Run: headless pygame with SDL's dummy video driver; simulated clock (each Clock.tick advances the game by its frame time, no real sleeping); random seed 0; keys injected as events and as key.get_pressed() state; mouse plan: one left click at the window centre at the start of phase 2, then a move to the lower-right quarter at the start of phase 3.
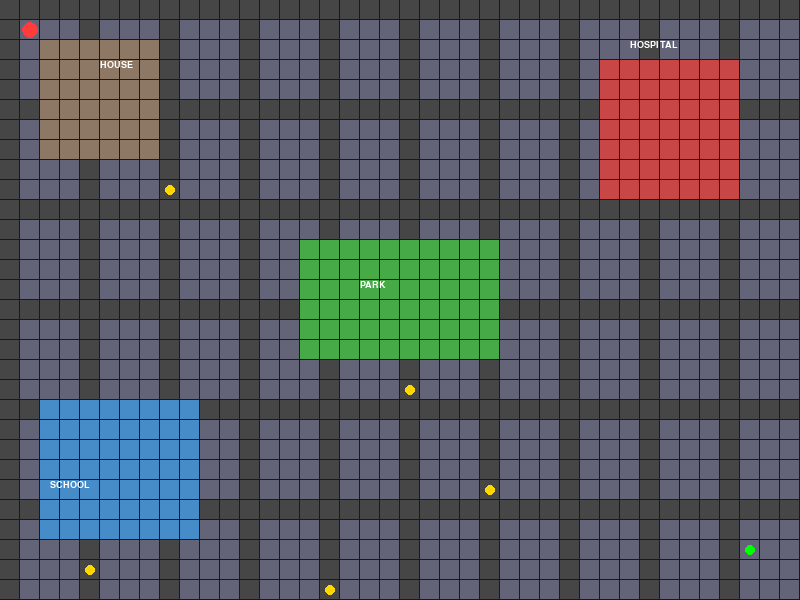
Frame 1 of 4 · flips 1–60 · no input
Frame 2 of 4 · flips 61–180 · clicked the window centre · tapped SPACE, RETURN · held RIGHT (→), D · screen unchanged from frame 1, image omitted
Frame 3 of 4 · flips 181–300 · moved the mouse to the lower-right quarter · held DOWN (↓), S · screen unchanged from frame 2, image omitted
Frame 4 of 4 · flips 301–420 · held LEFT (←), A, UP (↑), W · screen unchanged from frame 3, image omitted

The pygame program that drew these frames:

import pygame
import random
from collections import deque

pygame.init()

# --- Screen Setup ---
WIDTH, HEIGHT = 800, 600
CELL = 20
ROWS, COLS = HEIGHT // CELL, WIDTH // CELL

screen = pygame.display.set_mode((WIDTH, HEIGHT))
pygame.display.set_caption("AI City Map - Blind Search Simulation")

# --- Colors ---
ROAD = (70, 70, 70)
HOUSE = (140, 120, 100)
HOSPITAL = (200, 70, 70)
SCHOOL = (70, 140, 200)
PARK = (70, 170, 70)
CAR = (255, 60, 60)
PATH = (0, 255, 0)
EXPLORED = (255, 200, 0)
BG = (25, 25, 25)
GOAL_COLOR = (0, 255, 0)
OBSTACLE_COLOR = (255, 215, 0)
TEXT_COLOR = (255, 255, 255)

font = pygame.font.SysFont("arial", 14, bold=True)

# --- Generate base grid ---
city_map = []
for y in range(ROWS):
    row = []
    for x in range(COLS):
        if x % 4 == 0 or y % 5 == 0:
            row.append(0)  # road
        else:
            row.append(1)  # empty land/building
    city_map.append(row)

# --- Mark buildings ---
def fill_area(x1, y1, x2, y2, code):
    for yy in range(y1, y2):
        for xx in range(x1, x2):
            if 0 <= xx < COLS and 0 <= yy < ROWS:
                city_map[yy][xx] = code

fill_area(2, 2, 8, 8, 3)  # Houses
fill_area(2, ROWS - 10, 10, ROWS - 3, 4)  # School
fill_area(COLS - 10, 3, COLS - 3, 10, 5)  # Hospital
fill_area(COLS // 2 - 5, ROWS // 2 - 3, COLS // 2 + 5, ROWS // 2 + 3, 6)  # Park

# --- Add random obstacles ---
obstacles = []
for _ in range(20):
    x = random.randint(0, COLS - 1)
    y = random.randint(0, ROWS - 1)
    if city_map[y][x] == 0 and (x, y) != (1, 1):
        city_map[y][x] = 2
        obstacles.append((x, y))

# --- BFS containers ---
bfs_came_from = {}

def blind_search_stepwise(start, goal):
    global bfs_came_from
    bfs_came_from = {}

    if city_map[goal[1]][goal[0]] != 0:
        yield "invalid", []
        return

    q = deque([start])
    bfs_came_from[start] = None
    explored = []
    visited = set([start])

    while q:
        cur = q.popleft()
        explored.append(cur)
        yield cur, list(explored)

        if cur == goal:
            break

        for dx, dy in [(0, -1), (1, 0), (0, 1), (-1, 0)]:  # up,right,down,left
            nx, ny = cur[0] + dx, cur[1] + dy
            if 0 <= nx < COLS and 0 <= ny < ROWS:
                if (nx, ny) not in visited and city_map[ny][nx] == 0:
                    visited.add((nx, ny))
                    bfs_came_from[(nx, ny)] = cur
                    q.append((nx, ny))

    yield None, list(explored)
    return

def reconstruct_path(goal):
    path = []
    node = goal
    while node is not None and node in bfs_came_from:
        path.append(node)
        node = bfs_came_from[node]
    path.reverse()
    return path

# --- Car Setup ---
start = (1, 1)
goal = (COLS - 3, ROWS - 3)
search_generator = blind_search_stepwise(start, goal)
exploration_sequence = []
car_cell_index = 0
car_pos = start
final_path = []
following_final_path = False

# --- Move car one cell per frame ---
def move_car_cell(car_cell_index, path):
    if car_cell_index < len(path):
        return path[car_cell_index], car_cell_index + 1
    return path[-1], car_cell_index

# --- Main Loop ---
clock = pygame.time.Clock()
running = True

while running:
    for event in pygame.event.get():
        if event.type == pygame.QUIT:
            running = False
        if event.type == pygame.MOUSEBUTTONDOWN:
            mx, my = pygame.mouse.get_pos()
            gx, gy = mx // CELL, my // CELL
            if 0 <= gx < COLS and 0 <= gy < ROWS and city_map[gy][gx] == 0:
                start_cell = car_pos
                goal = (gx, gy)
                search_generator = blind_search_stepwise(start_cell, goal)
                exploration_sequence = []
                final_path = []
                following_final_path = False
                car_cell_index = 0

    # BFS step
    try:
        step, explored_cells = next(search_generator)
        if step == "invalid":
            explored_cells = []
        elif step is None:
            if goal in bfs_came_from:
                final_path = reconstruct_path(goal)
                following_final_path = True
                car_cell_index = 0
        else:
            exploration_sequence.append(step)
    except StopIteration:
        pass

    # Draw map
    screen.fill(BG)
    for y in range(ROWS):
        for x in range(COLS):
            rect = pygame.Rect(x * CELL, y * CELL, CELL - 1, CELL - 1)
            cell = city_map[y][x]
            if cell == 0:
                pygame.draw.rect(screen, ROAD, rect)
            elif cell == 1:
                pygame.draw.rect(screen, (100, 100, 120), rect)
            elif cell == 2:
                pygame.draw.rect(screen, ROAD, rect)
                pygame.draw.circle(screen, OBSTACLE_COLOR, (x * CELL + CELL // 2, y * CELL + CELL // 2), 5)
            elif cell == 3:
                pygame.draw.rect(screen, HOUSE, rect)
            elif cell == 4:
                pygame.draw.rect(screen, SCHOOL, rect)
            elif cell == 5:
                pygame.draw.rect(screen, HOSPITAL, rect)
            elif cell == 6:
                pygame.draw.rect(screen, PARK, rect)

    # Draw explored cells
    for ex, ey in exploration_sequence:
        pygame.draw.circle(screen, EXPLORED, (ex * CELL + CELL // 2, ey * CELL + CELL // 2), 3)

    # Draw final path
    if following_final_path:
        for px, py in final_path:
            pygame.draw.circle(screen, PATH, (px * CELL + CELL // 2, py * CELL + CELL // 2), 4)

    # --- Move car ONLY if BFS finished ---
    if following_final_path and final_path:
        car_pos, car_cell_index = move_car_cell(car_cell_index, final_path)
        if car_cell_index >= len(final_path):
            following_final_path = False
            exploration_sequence = []
            car_cell_index = 0
    # else: car stays at current cell until BFS finishes

    # Draw car
    pygame.draw.circle(screen, CAR, (car_pos[0] * CELL + CELL // 2, car_pos[1] * CELL + CELL // 2), 8)
    pygame.draw.circle(screen, GOAL_COLOR, (goal[0] * CELL + CELL // 2, goal[1] * CELL + CELL // 2), 5)

    # Labels
    screen.blit(font.render("HOSPITAL", True, TEXT_COLOR), (WIDTH - 170, 40))
    screen.blit(font.render("SCHOOL", True, TEXT_COLOR), (50, HEIGHT - 120))
    screen.blit(font.render("PARK", True, TEXT_COLOR), (WIDTH // 2 - 40, HEIGHT // 2 - 20))
    screen.blit(font.render("HOUSE", True, TEXT_COLOR), (100, 60))

    pygame.display.flip()
    clock.tick(10)  # slow for visualization

pygame.quit()
